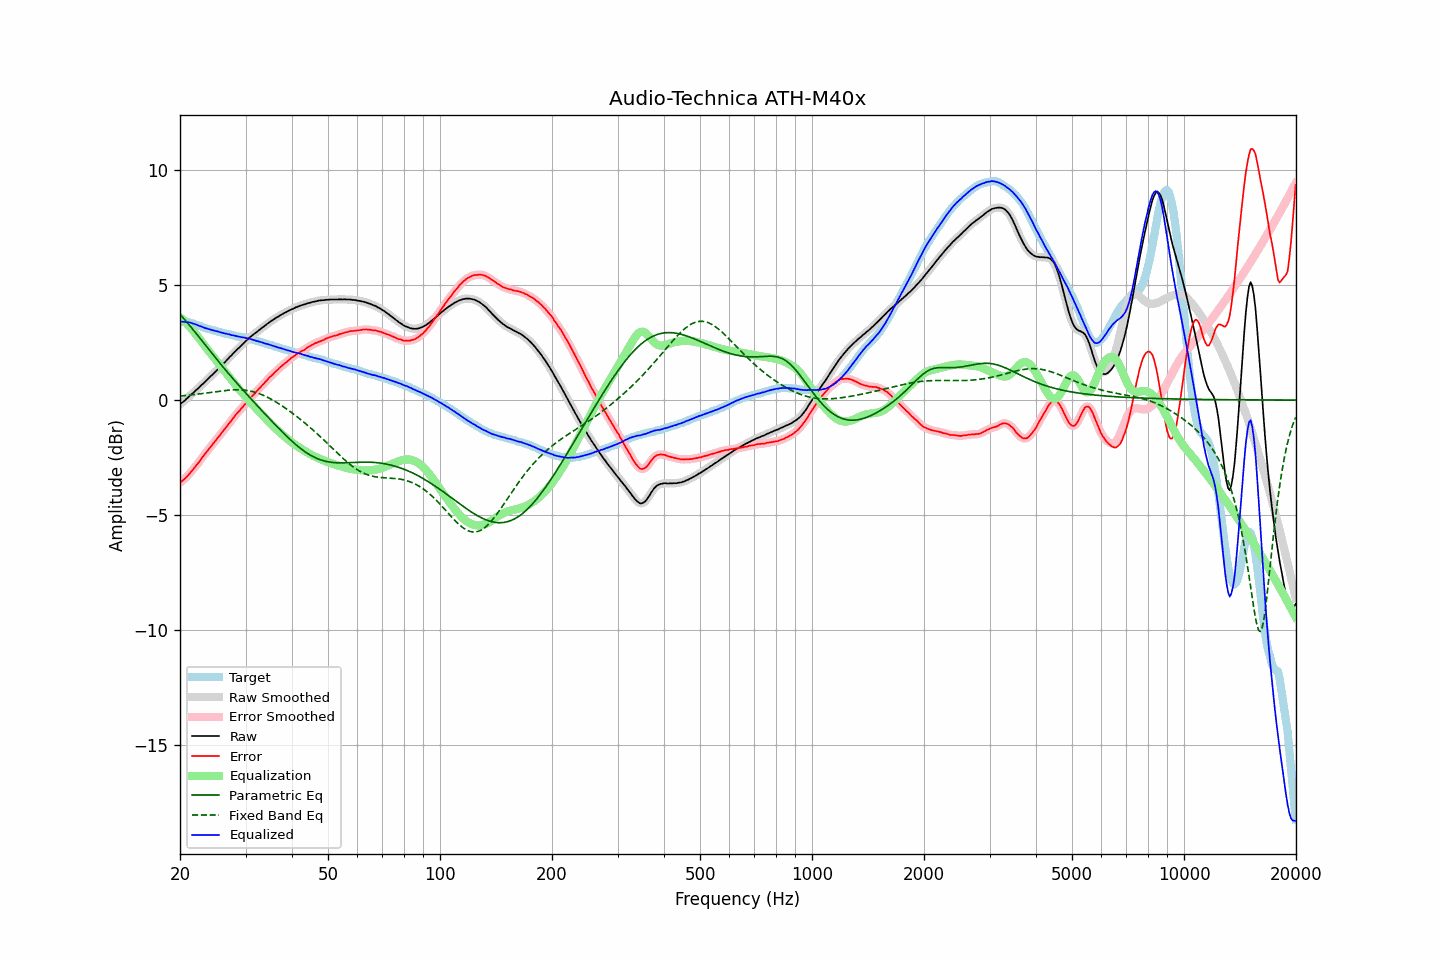

Values plotted in this chart, from the file beside it:
frequency, raw, error, smoothed, error_smoothed, equalization, parametric_eq, fixed_band_eq, equalized_raw, equalized_smoothed, target
20.00, -0.19, -3.60, -0.19, -3.60, 3.60, 3.72, 0.18, 3.42, 3.42, 3.42
20.20, -0.13, -3.53, -0.13, -3.54, 3.54, 3.65, 0.18, 3.42, 3.41, 3.41
20.40, -0.08, -3.48, -0.07, -3.48, 3.48, 3.57, 0.19, 3.40, 3.41, 3.41
20.61, -0.02, -3.42, -0.01, -3.42, 3.41, 3.49, 0.20, 3.39, 3.40, 3.40
20.81, 0.05, -3.34, 0.05, -3.35, 3.34, 3.41, 0.20, 3.40, 3.39, 3.40
21.02, 0.11, -3.28, 0.12, -3.27, 3.27, 3.33, 0.21, 3.38, 3.39, 3.40
21.23, 0.18, -3.19, 0.18, -3.20, 3.19, 3.25, 0.22, 3.38, 3.37, 3.38
21.44, 0.24, -3.11, 0.24, -3.12, 3.11, 3.16, 0.23, 3.36, 3.36, 3.36
21.66, 0.30, -3.03, 0.30, -3.03, 3.03, 3.08, 0.23, 3.33, 3.34, 3.34
21.87, 0.36, -2.94, 0.37, -2.94, 2.94, 2.99, 0.24, 3.31, 3.31, 3.30
22.09, 0.43, -2.85, 0.43, -2.86, 2.85, 2.90, 0.25, 3.29, 3.28, 3.28
22.31, 0.49, -2.77, 0.49, -2.77, 2.76, 2.81, 0.26, 3.26, 3.26, 3.26
22.54, 0.55, -2.68, 0.56, -2.67, 2.67, 2.72, 0.27, 3.22, 3.23, 3.23
22.76, 0.63, -2.57, 0.63, -2.58, 2.58, 2.63, 0.28, 3.21, 3.20, 3.20
22.99, 0.69, -2.48, 0.69, -2.48, 2.49, 2.55, 0.29, 3.18, 3.18, 3.17
23.22, 0.75, -2.39, 0.76, -2.39, 2.39, 2.46, 0.29, 3.15, 3.15, 3.14
23.45, 0.82, -2.30, 0.82, -2.30, 2.30, 2.37, 0.30, 3.13, 3.13, 3.12
23.69, 0.89, -2.21, 0.89, -2.21, 2.21, 2.28, 0.31, 3.10, 3.11, 3.10
23.92, 0.96, -2.12, 0.96, -2.12, 2.12, 2.19, 0.32, 3.09, 3.09, 3.08
24.16, 1.03, -2.04, 1.03, -2.04, 2.04, 2.10, 0.33, 3.07, 3.07, 3.07
24.40, 1.09, -1.96, 1.10, -1.95, 1.95, 2.02, 0.34, 3.04, 3.05, 3.05
24.65, 1.16, -1.87, 1.16, -1.87, 1.86, 1.93, 0.35, 3.03, 3.03, 3.03
24.89, 1.23, -1.78, 1.23, -1.78, 1.78, 1.84, 0.36, 3.01, 3.01, 3.01
25.14, 1.30, -1.69, 1.30, -1.69, 1.69, 1.76, 0.37, 2.99, 2.99, 2.99
25.39, 1.37, -1.60, 1.37, -1.60, 1.60, 1.67, 0.38, 2.97, 2.97, 2.97
25.65, 1.44, -1.52, 1.44, -1.51, 1.51, 1.59, 0.39, 2.95, 2.95, 2.96
25.91, 1.51, -1.42, 1.51, -1.42, 1.42, 1.50, 0.40, 2.93, 2.93, 2.93
26.16, 1.58, -1.33, 1.58, -1.33, 1.33, 1.42, 0.41, 2.92, 2.92, 2.92
26.43, 1.65, -1.25, 1.66, -1.24, 1.24, 1.34, 0.42, 2.90, 2.90, 2.90
26.69, 1.73, -1.15, 1.73, -1.15, 1.15, 1.25, 0.42, 2.89, 2.88, 2.89
26.96, 1.80, -1.06, 1.80, -1.07, 1.06, 1.17, 0.43, 2.87, 2.87, 2.87
27.23, 1.88, -0.97, 1.88, -0.97, 0.97, 1.09, 0.43, 2.85, 2.85, 2.86
27.50, 1.94, -0.89, 1.95, -0.89, 0.88, 1.01, 0.44, 2.83, 2.83, 2.83
27.77, 2.02, -0.79, 2.02, -0.79, 0.79, 0.93, 0.44, 2.82, 2.82, 2.81
28.05, 2.09, -0.71, 2.09, -0.70, 0.71, 0.85, 0.45, 2.80, 2.80, 2.80
28.33, 2.16, -0.61, 2.16, -0.62, 0.62, 0.77, 0.45, 2.79, 2.79, 2.77
28.62, 2.23, -0.53, 2.23, -0.53, 0.54, 0.69, 0.45, 2.77, 2.77, 2.76
28.90, 2.29, -0.47, 2.30, -0.46, 0.46, 0.61, 0.45, 2.75, 2.75, 2.76
29.19, 2.36, -0.38, 2.36, -0.38, 0.37, 0.53, 0.44, 2.74, 2.74, 2.74
29.48, 2.43, -0.30, 2.43, -0.30, 0.29, 0.45, 0.44, 2.73, 2.73, 2.74
29.78, 2.50, -0.22, 2.50, -0.22, 0.21, 0.37, 0.43, 2.71, 2.71, 2.72
30.08, 2.57, -0.13, 2.57, -0.14, 0.13, 0.30, 0.42, 2.70, 2.70, 2.71
30.38, 2.63, -0.05, 2.64, -0.05, 0.05, 0.22, 0.41, 2.68, 2.69, 2.69
30.68, 2.70, 0.04, 2.70, 0.03, -0.03, 0.14, 0.40, 2.68, 2.67, 2.66
30.99, 2.76, 0.12, 2.76, 0.11, -0.11, 0.07, 0.39, 2.66, 2.65, 2.64
31.30, 2.81, 0.18, 2.82, 0.19, -0.18, -0.01, 0.37, 2.63, 2.63, 2.63
31.61, 2.87, 0.25, 2.87, 0.26, -0.26, -0.09, 0.35, 2.61, 2.61, 2.62
31.93, 2.92, 0.33, 2.92, 0.33, -0.33, -0.16, 0.33, 2.59, 2.59, 2.59
32.24, 2.97, 0.41, 2.98, 0.41, -0.41, -0.24, 0.31, 2.57, 2.57, 2.57
32.57, 3.03, 0.49, 3.03, 0.48, -0.48, -0.31, 0.29, 2.55, 2.55, 2.55
32.89, 3.08, 0.55, 3.09, 0.56, -0.56, -0.39, 0.26, 2.53, 2.53, 2.54
33.22, 3.14, 0.64, 3.14, 0.63, -0.63, -0.46, 0.23, 2.51, 2.51, 2.50
33.55, 3.19, 0.70, 3.19, 0.71, -0.71, -0.54, 0.20, 2.49, 2.49, 2.49
33.89, 3.24, 0.78, 3.25, 0.78, -0.78, -0.61, 0.17, 2.46, 2.46, 2.46
34.23, 3.30, 0.85, 3.30, 0.86, -0.86, -0.69, 0.14, 2.45, 2.44, 2.45
34.57, 3.35, 0.94, 3.35, 0.93, -0.93, -0.76, 0.10, 2.42, 2.42, 2.42
34.92, 3.40, 1.01, 3.40, 1.00, -1.00, -0.84, 0.07, 2.40, 2.40, 2.40
35.27, 3.45, 1.07, 3.45, 1.07, -1.07, -0.91, 0.03, 2.38, 2.38, 2.38
35.62, 3.49, 1.13, 3.50, 1.14, -1.14, -0.98, -0.01, 2.35, 2.36, 2.36
35.97, 3.54, 1.21, 3.54, 1.20, -1.21, -1.05, -0.05, 2.33, 2.33, 2.33
... 635 more rows
